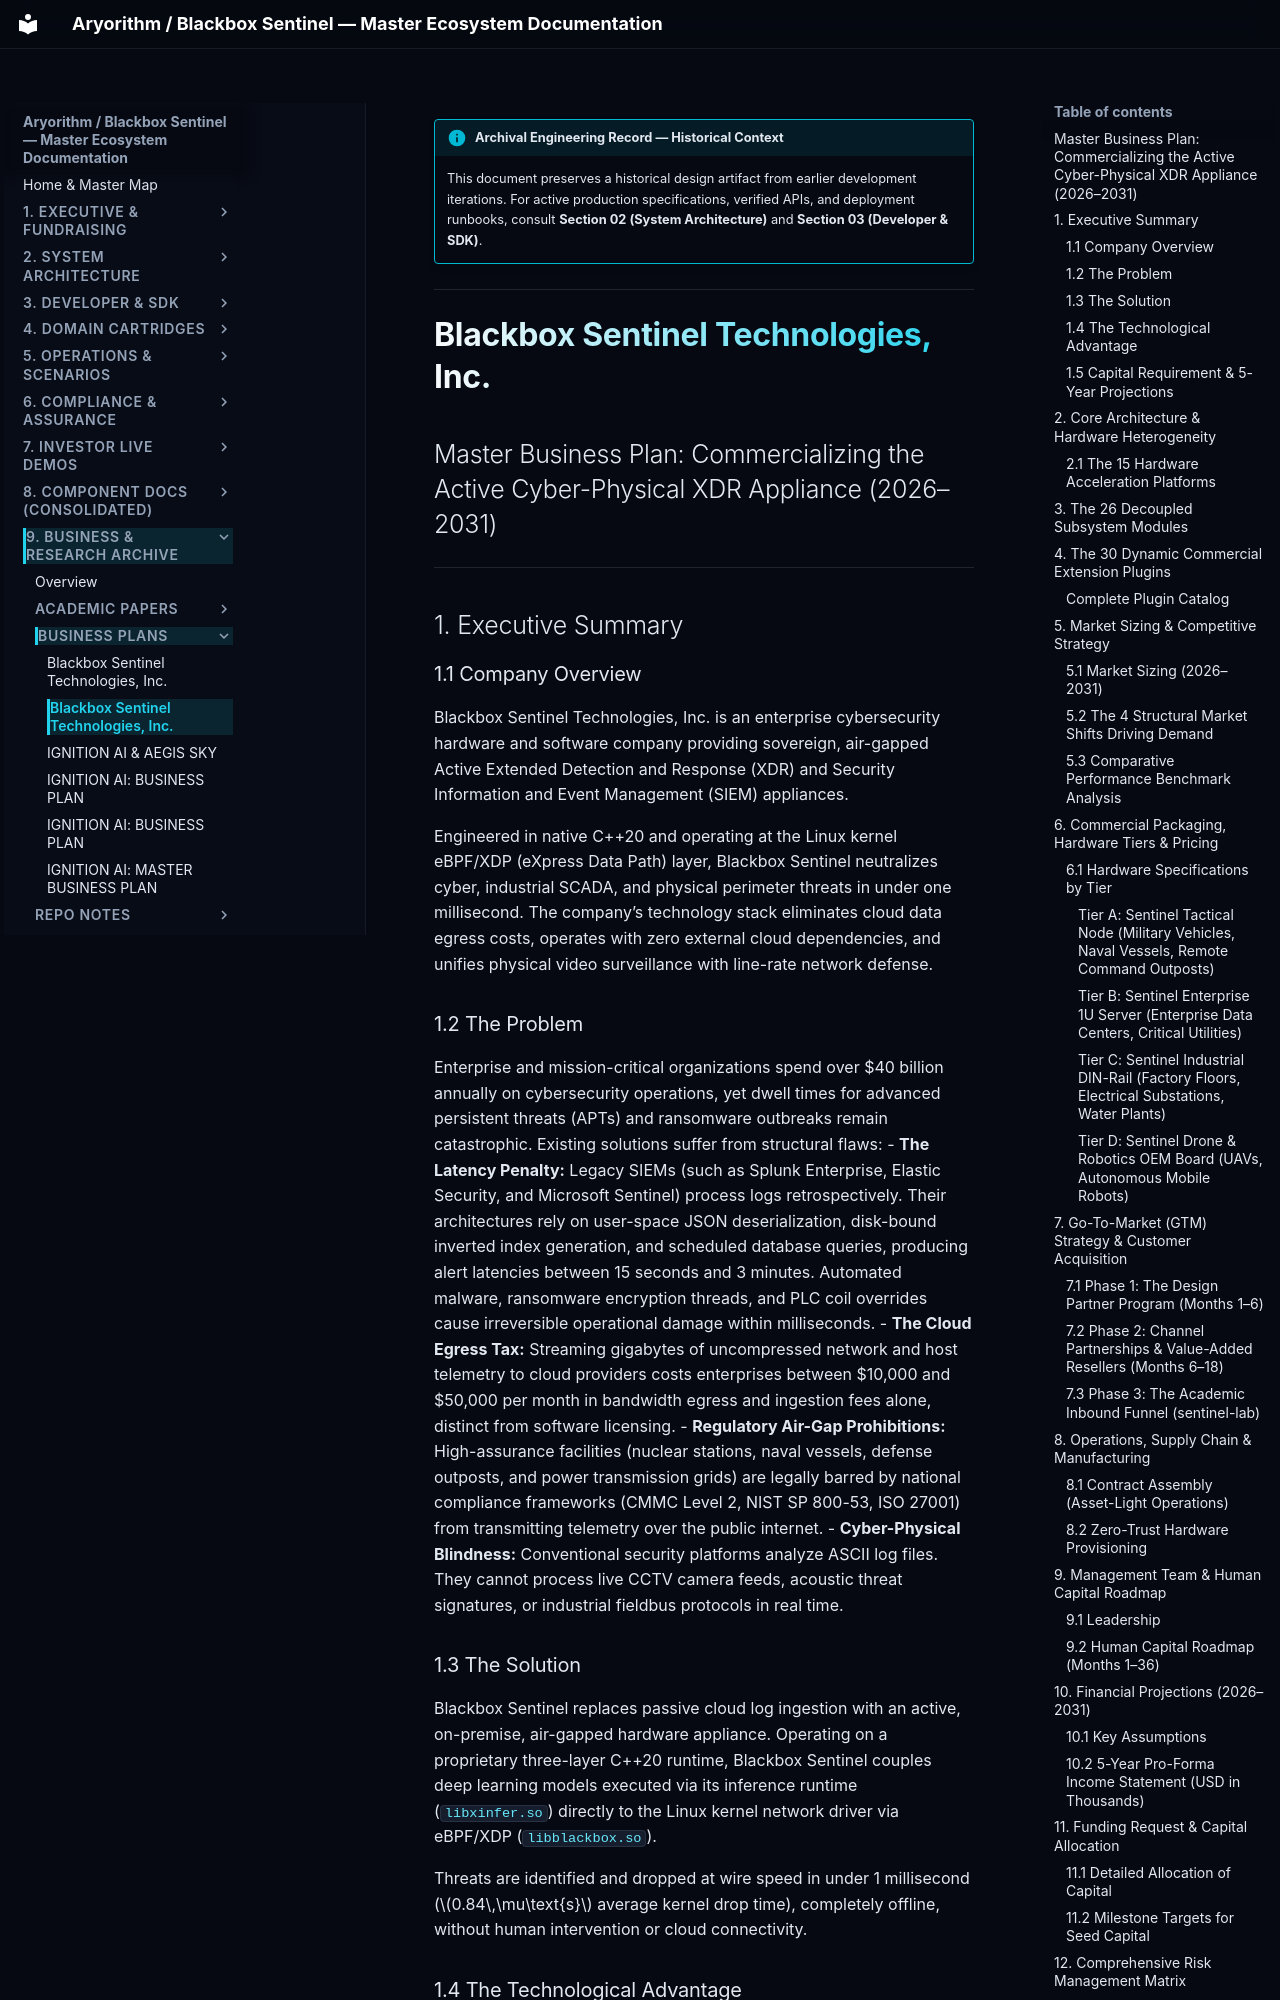

repository: kamisaberi/sentinel-docs · page: 09-archive-business-and-research/business_plans/02/index.html · generator: mkdocs

!!! info "Archival Engineering Record — Historical Context"
    This document preserves a historical design artifact from earlier development iterations. For active production specifications, verified APIs, and deployment runbooks, consult **Section 02 (System Architecture)** and **Section 03 (Developer & SDK)**.

---

# Blackbox Sentinel Technologies, Inc.
## Master Business Plan: Commercializing the Active Cyber-Physical XDR Appliance (2026–2031)

---

## 1. Executive Summary

### 1.1 Company Overview
Blackbox Sentinel Technologies, Inc. is an enterprise cybersecurity hardware and software company providing sovereign, air-gapped Active Extended Detection and Response (XDR) and Security Information and Event Management (SIEM) appliances. 

Engineered in native C++20 and operating at the Linux kernel eBPF/XDP (eXpress Data Path) layer, Blackbox Sentinel neutralizes cyber, industrial SCADA, and physical perimeter threats in under one millisecond. The company’s technology stack eliminates cloud data egress costs, operates with zero external cloud dependencies, and unifies physical video surveillance with line-rate network defense.

### 1.2 The Problem
Enterprise and mission-critical organizations spend over \$40 billion annually on cybersecurity operations, yet dwell times for advanced persistent threats (APTs) and ransomware outbreaks remain catastrophic. Existing solutions suffer from structural flaws:
- **The Latency Penalty:** Legacy SIEMs (such as Splunk Enterprise, Elastic Security, and Microsoft Sentinel) process logs retrospectively. Their architectures rely on user-space JSON deserialization, disk-bound inverted index generation, and scheduled database queries, producing alert latencies between 15 seconds and 3 minutes. Automated malware, ransomware encryption threads, and PLC coil overrides cause irreversible operational damage within milliseconds.
- **The Cloud Egress Tax:** Streaming gigabytes of uncompressed network and host telemetry to cloud providers costs enterprises between \$10,000 and \$50,000 per month in bandwidth egress and ingestion fees alone, distinct from software licensing.
- **Regulatory Air-Gap Prohibitions:** High-assurance facilities (nuclear stations, naval vessels, defense outposts, and power transmission grids) are legally barred by national compliance frameworks (CMMC Level 2, NIST SP 800-53, ISO 27001) from transmitting telemetry over the public internet.
- **Cyber-Physical Blindness:** Conventional security platforms analyze ASCII log files. They cannot process live CCTV camera feeds, acoustic threat signatures, or industrial fieldbus protocols in real time.
